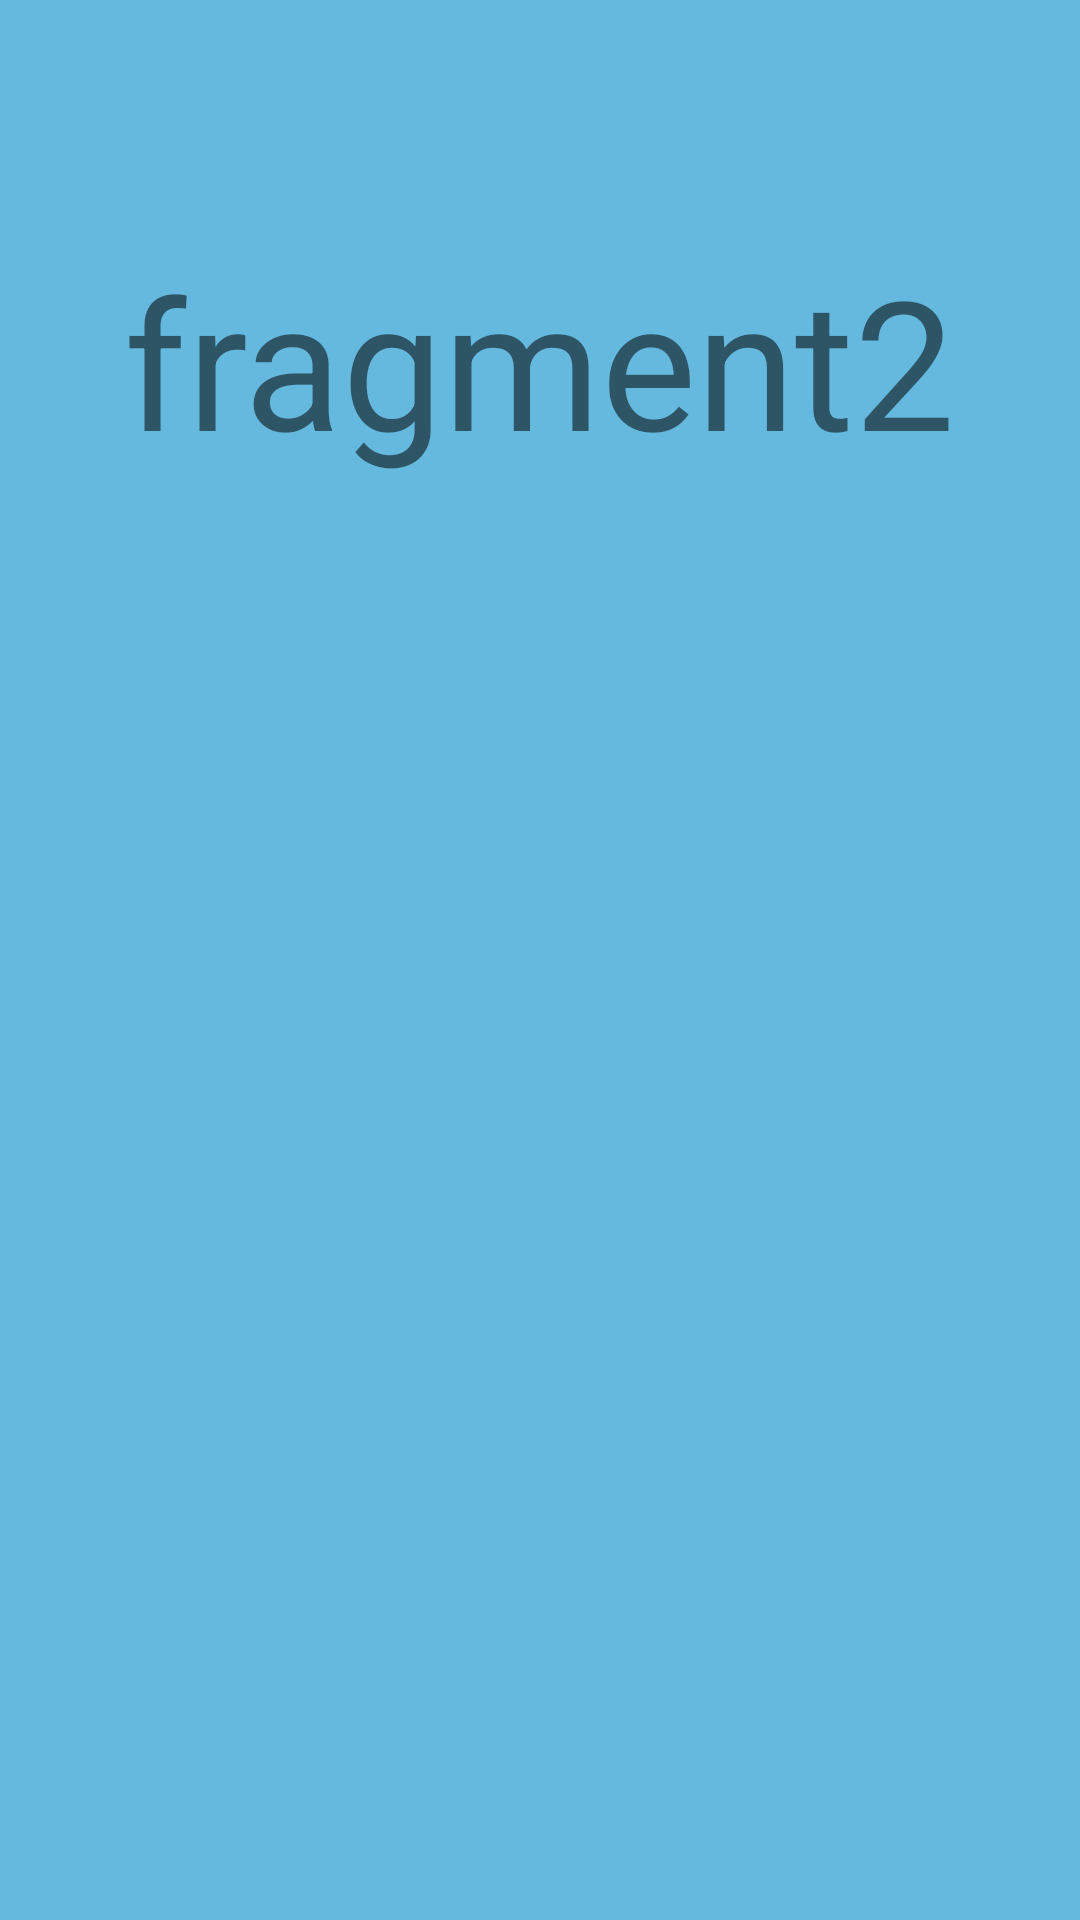

Here is an Android app screen rendered from its layout file. Give the layout XML and the strings, colors and styles it references.
<!-- AndroidManifest.xml: application theme Theme.P2hacksApp -->
<!-- res/layout/fragment_diary2.xml -->
<?xml version="1.0" encoding="utf-8"?>
<androidx.constraintlayout.widget.ConstraintLayout xmlns:android="http://schemas.android.com/apk/res/android"
    xmlns:app="http://schemas.android.com/apk/res-auto"
    xmlns:tools="http://schemas.android.com/tools"
    android:layout_width="match_parent"
    android:layout_height="match_parent"
    android:background="#65B9DF"
    tools:context=".DiaryFragment2">


    <TextView
        android:id="@+id/textView8"
        android:layout_width="wrap_content"
        android:layout_height="wrap_content"
        android:layout_marginBottom="400dp"
        android:text="fragment2"
        android:textSize="60sp"
        app:layout_constraintBottom_toBottomOf="parent"
        app:layout_constraintEnd_toEndOf="parent"
        app:layout_constraintStart_toStartOf="parent"
        app:layout_constraintTop_toTopOf="parent" />
</androidx.constraintlayout.widget.ConstraintLayout>
<!-- resources referenced by this layout -->
<resources>
  <style name="Theme.P2hacksApp" parent="Theme.MaterialComponents.DayNight.NoActionBar">
          
          <item name="colorPrimary">@color/purple_500</item>
          <item name="colorPrimaryVariant">@color/purple_700</item>
          <item name="colorOnPrimary">@color/white</item>
          
          <item name="colorSecondary">@color/teal_200</item>
          <item name="colorSecondaryVariant">@color/teal_700</item>
          <item name="colorOnSecondary">@color/black</item>
          
          <item name="android:statusBarColor">?attr/colorPrimaryVariant</item>
          
      </style>
  <!-- not gathered from this repository: default colours our renderer supplied (Android Studio template values) -->
  <color name="purple_500">#FF6200EE</color>
  <color name="purple_700">#FF3700B3</color>
  <color name="teal_200">#FF03DAC5</color>
  <color name="teal_700">#FF018786</color>
  <color name="black">#FF000000</color>
  <color name="white">#FFFFFFFF</color>
</resources>
